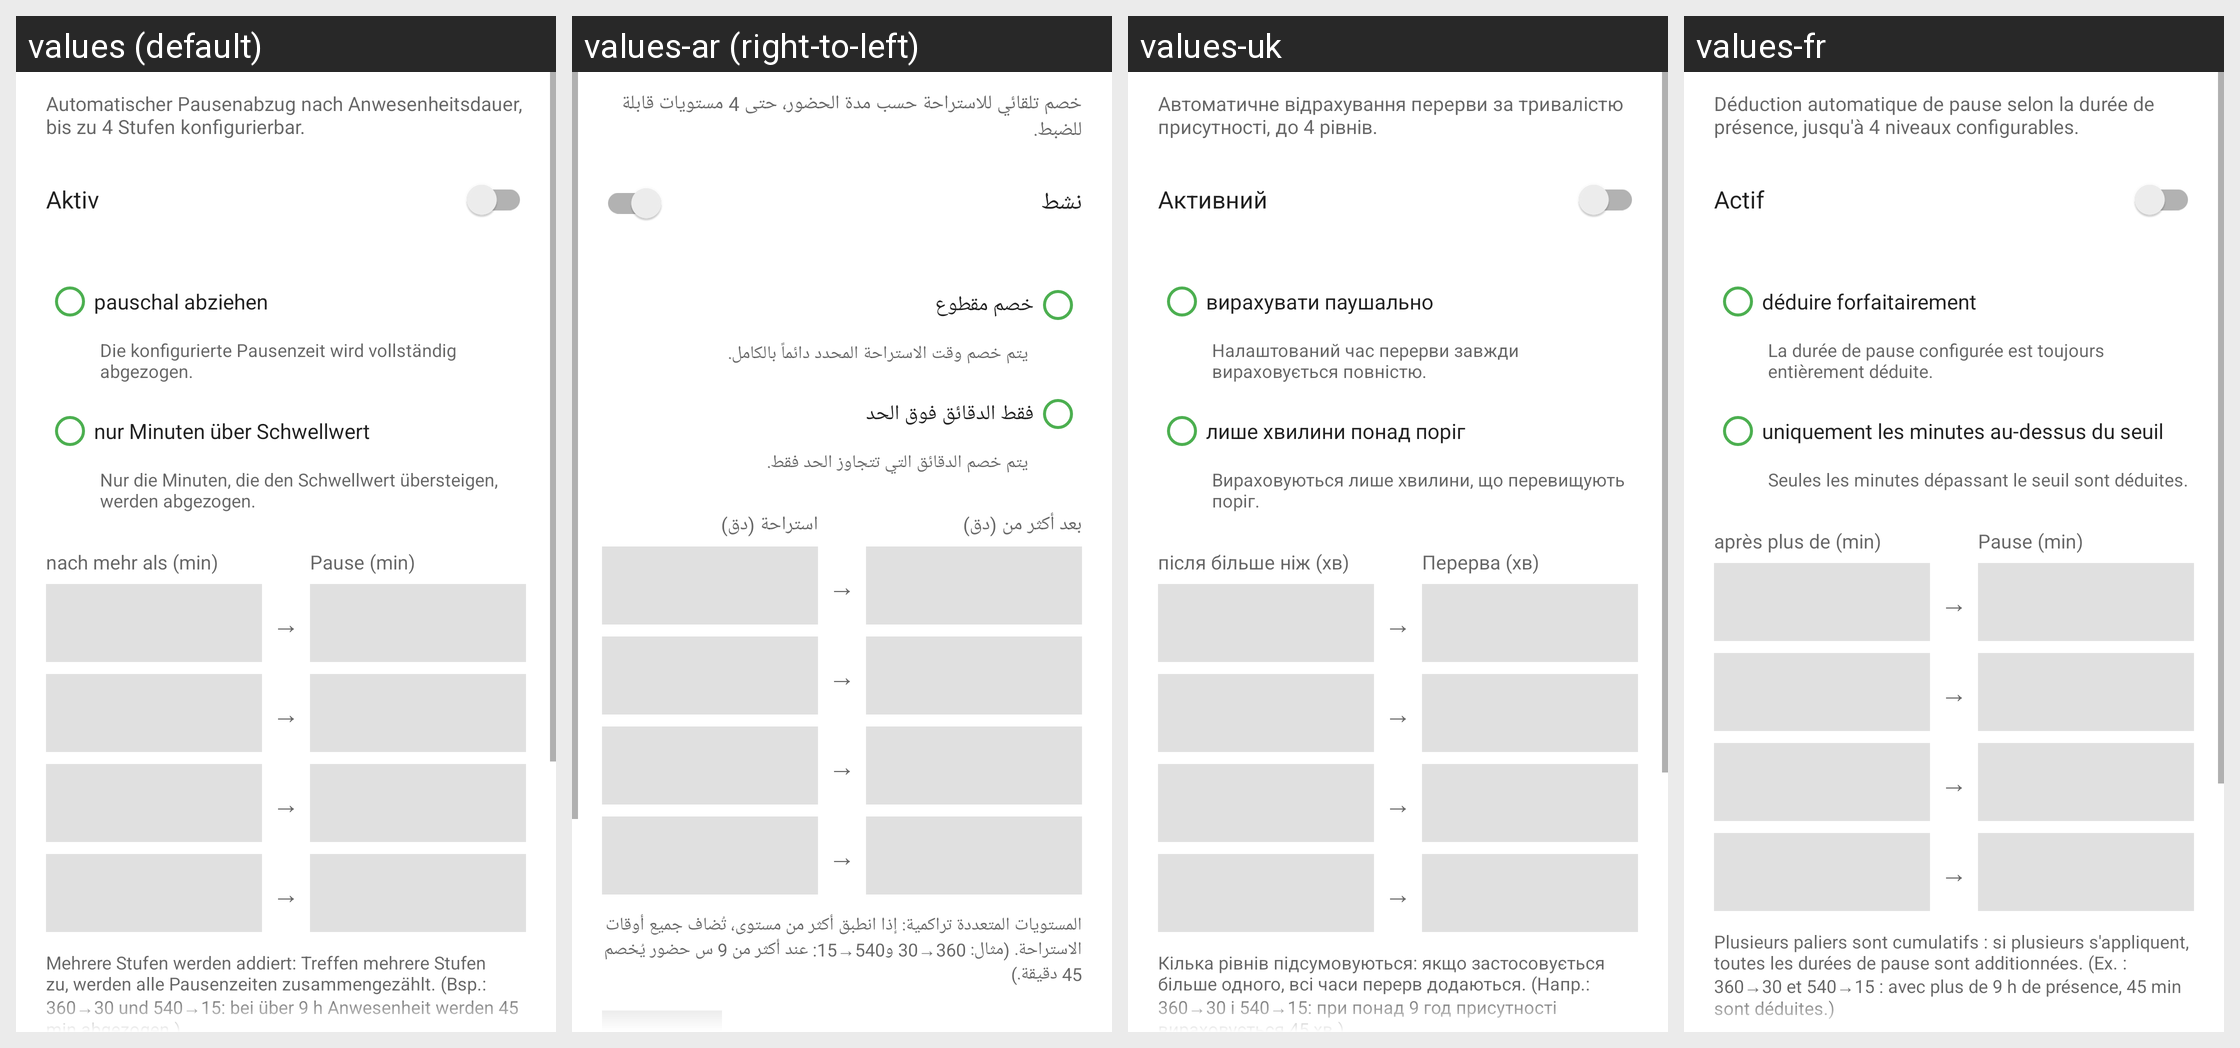

The same Android screen rendered under several of its app's locales, left to right. List the strings drawn on it with the default value and each locale's translation.
Android screen res/layout/dialog_auto_pause.xml rendered under 4 locales, left to right: values (default), values-ar (right-to-left), values-uk, values-fr. Device: Nexus 5 (rendered at 1080×1920; each locale shown at half size, 540×960, under a caption strip naming it); theme Theme.MeineGleitzeitApp1.
Other locales in the repository, not shown: values-cs, values-da, values-en, values-es, values-it, values-nl, values-pl, values-sv, values-tr, values-zh.
Strings drawn on this screen, with the default value and each locale's value (text and hints the layout hard-codes, and strings that could not be matched under every locale, appear in the picture but are not listed):

auto_pause_beschreibung
  values: Automatischer Pausenabzug nach Anwesenheitsdauer, bis zu 4 Stufen konfigurierbar.
  values-ar: خصم تلقائي للاستراحة حسب مدة الحضور، حتى 4 مستويات قابلة للضبط.
  values-uk: Автоматичне відрахування перерви за тривалістю присутності, до 4 рівнів.
  values-fr: Déduction automatique de pause selon la durée de présence, jusqu'à 4 niveaux configurables.

auto_pause_aktiv
  values: Aktiv
  values-ar: نشط
  values-uk: Активний
  values-fr: Actif

auto_pause_modus_pauschal
  values: pauschal abziehen
  values-ar: خصم مقطوع
  values-uk: вирахувати паушально
  values-fr: déduire forfaitairement

auto_pause_modus_pauschal_info
  values: Die konfigurierte Pausenzeit wird vollständig abgezogen.
  values-ar: يتم خصم وقت الاستراحة المحدد دائماً بالكامل.
  values-uk: Налаштований час перерви завжди вираховується повністю.
  values-fr: La durée de pause configurée est toujours entièrement déduite.

auto_pause_modus_differenziell
  values: nur Minuten über Schwellwert
  values-ar: فقط الدقائق فوق الحد
  values-uk: лише хвилини понад поріг
  values-fr: uniquement les minutes au-dessus du seuil

auto_pause_modus_differenziell_info
  values: Nur die Minuten, die den Schwellwert übersteigen, werden abgezogen.
  values-ar: يتم خصم الدقائق التي تتجاوز الحد فقط.
  values-uk: Вираховуються лише хвилини, що перевищують поріг.
  values-fr: Seules les minutes dépassant le seuil sont déduites.

auto_pause_hint_ab
  values: nach mehr als (min)
  values-ar: بعد أكثر من (دق)
  values-uk: після більше ніж (хв)
  values-fr: après plus de (min)

auto_pause_hint_pause
  values: Pause (min)
  values-ar: استراحة (دق)
  values-uk: Перерва (хв)
  values-fr: Pause (min)

auto_pause_stufen_info
  values: Mehrere Stufen werden addiert: Treffen mehrere Stufen zu, werden alle Pausenzeiten zusammengezählt. (Bsp.: 360→30 und 540→15: bei über 9 h Anwesenheit werden 45 min abgezogen.)
  values-ar: المستويات المتعددة تراكمية: إذا انطبق أكثر من مستوى، تُضاف جميع أوقات الاستراحة. (مثال: 360→30 و540→15: عند أكثر من 9 س حضور يُخصم 45 دقيقة.)
  values-uk: Кілька рівнів підсумовуються: якщо застосовується більше одного, всі часи перерв додаються. (Напр.: 360→30 і 540→15: при понад 9 год присутності вираховується 45 хв.)
  values-fr: Plusieurs paliers sont cumulatifs : si plusieurs s'appliquent, toutes les durées de pause sont additionnées. (Ex. : 360→30 et 540→15 : avec plus de 9 h de présence, 45 min sont déduites.)
